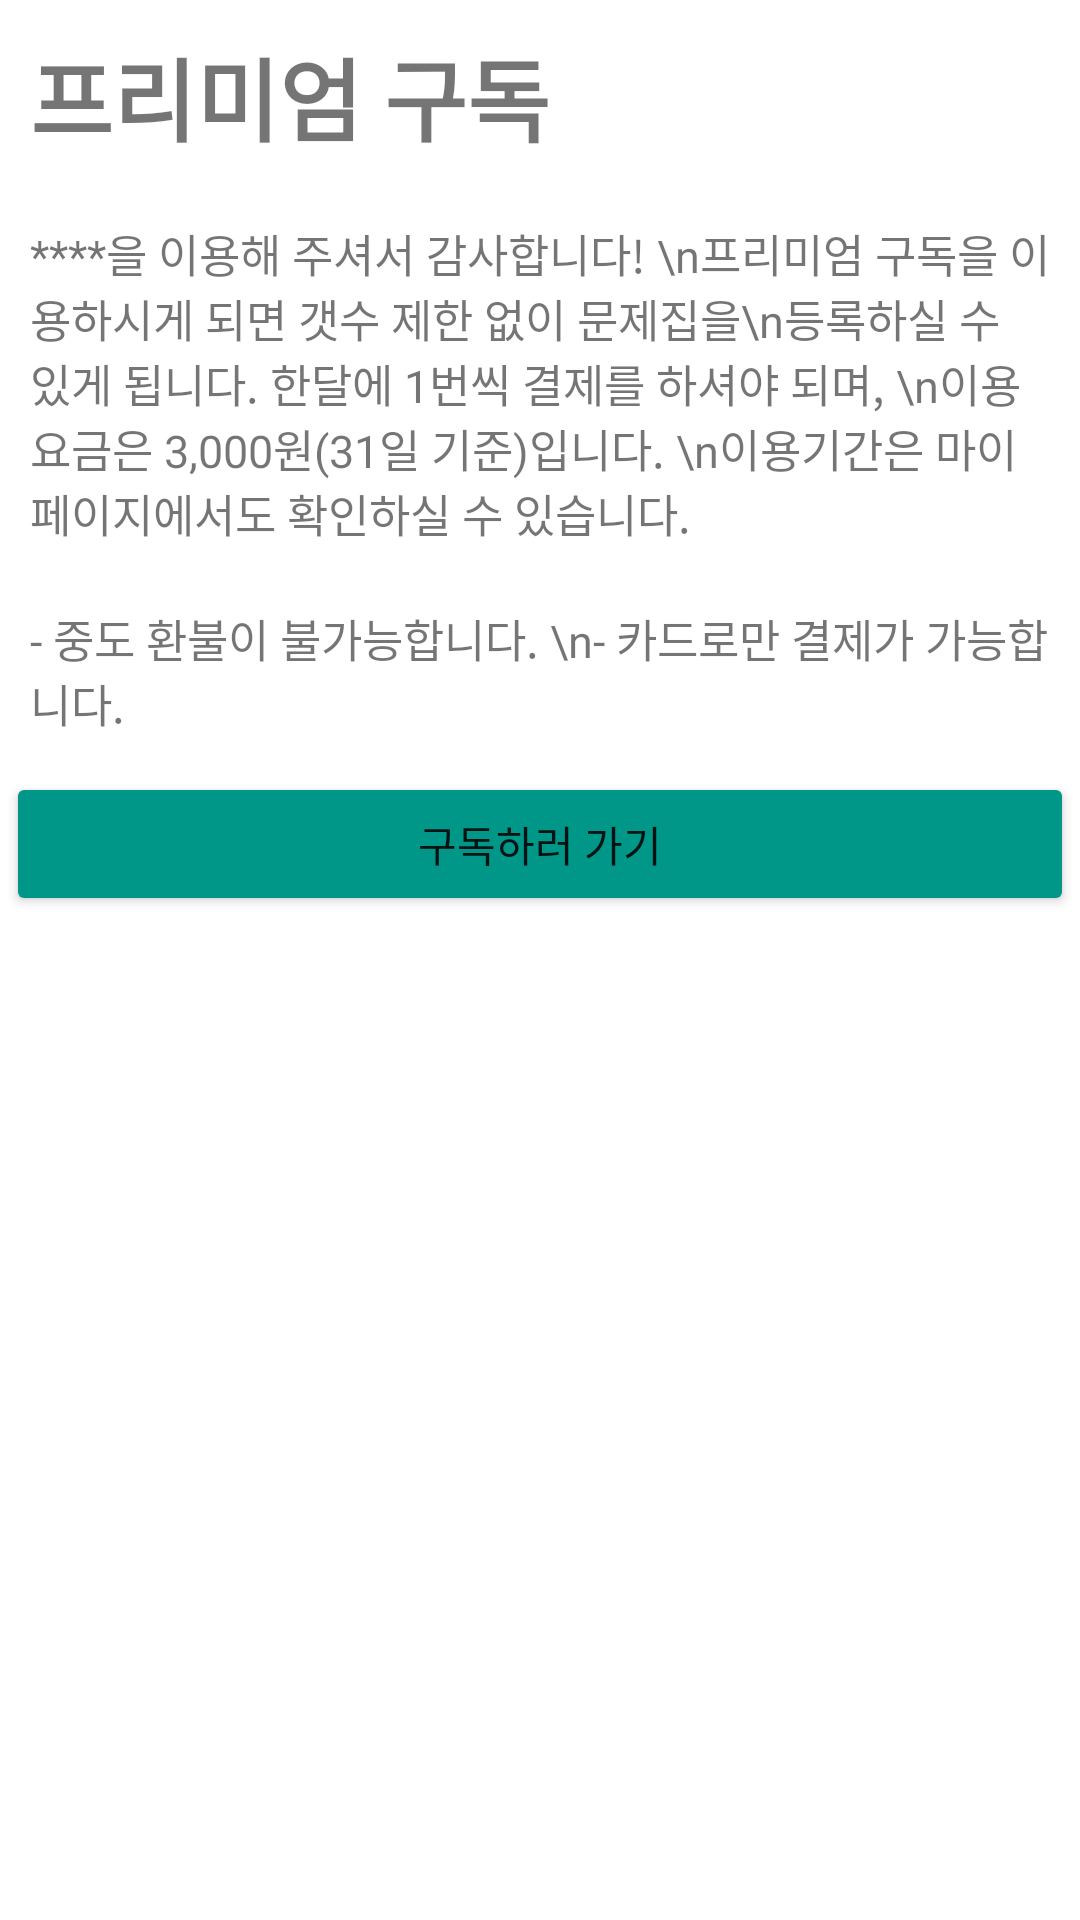

Write the Android layout XML for this screen, with the resource values it uses.
<!-- AndroidManifest.xml: application theme Theme.Project_Team6 -->
<!-- res/layout/activity_attend_main_page.xml -->
<?xml version="1.0" encoding="utf-8"?>
<LinearLayout xmlns:android="http://schemas.android.com/apk/res/android"
    android:orientation="vertical"
    xmlns:app="http://schemas.android.com/apk/res-auto"
    xmlns:tools="http://schemas.android.com/tools"
    android:layout_width="match_parent"
    android:layout_height="match_parent"
    tools:context=".Activity.AttendMainPageActivity">

    <ImageView
        android:layout_width="match_parent"
        android:layout_height="wrap_content"
        />

    <TextView
        android:layout_width="match_parent"
        android:layout_height="wrap_content"
        android:text="프리미엄 구독"
        android:textSize="30dp"
        android:textStyle="bold"
        android:padding="10dp"
        />

    <TextView
        android:layout_width="match_parent"
        android:layout_height="wrap_content"
        android:text="****을 이용해 주셔서 감사합니다! \n프리미엄 구독을 이용하시게 되면 갯수 제한 없이 문제집을\n등록하실 수 있게 됩니다.
한달에 1번씩 결제를 하셔야 되며, \n이용요금은 3,000원(31일 기준)입니다. \n이용기간은 마이페이지에서도 확인하실 수 있습니다."
        android:textSize="15dp"
        android:padding="10dp"
        />
    <TextView
        android:layout_width="match_parent"
        android:layout_height="wrap_content"
        android:text="- 중도 환불이 불가능합니다. \n- 카드로만 결제가 가능합니다."
        android:textSize="15dp"
        android:padding="10dp"
        />


    <Button
        android:id="@+id/btn_AttendPage_Attend"
        android:layout_width="match_parent"
        android:layout_height="wrap_content"
        android:text="구독하러 가기"
        android:backgroundTint="#009688"
        android:layout_margin="2dp"
        />

</LinearLayout>
<!-- resources referenced by this layout -->
<resources>
  <style name="Theme.Project_Team6" parent="Theme.MaterialComponents.DayNight.DarkActionBar">
          
          <item name="colorPrimary">@color/purple_500</item>
          <item name="colorPrimaryVariant">@color/purple_700</item>
          <item name="colorOnPrimary">@color/white</item>
          
          <item name="colorSecondary">@color/teal_200</item>
          <item name="colorSecondaryVariant">@color/teal_700</item>
          <item name="colorOnSecondary">@color/black</item>
          
          <item name="android:statusBarColor" tools:targetApi="l">?attr/colorPrimaryVariant</item>
          
      </style>
  <!-- not gathered from this repository: default colours our renderer supplied (Android Studio template values) -->
  <color name="purple_500">#FF6200EE</color>
  <color name="purple_700">#FF3700B3</color>
  <color name="teal_200">#FF03DAC5</color>
  <color name="teal_700">#FF018786</color>
  <color name="black">#FF000000</color>
  <color name="white">#FFFFFFFF</color>
</resources>
